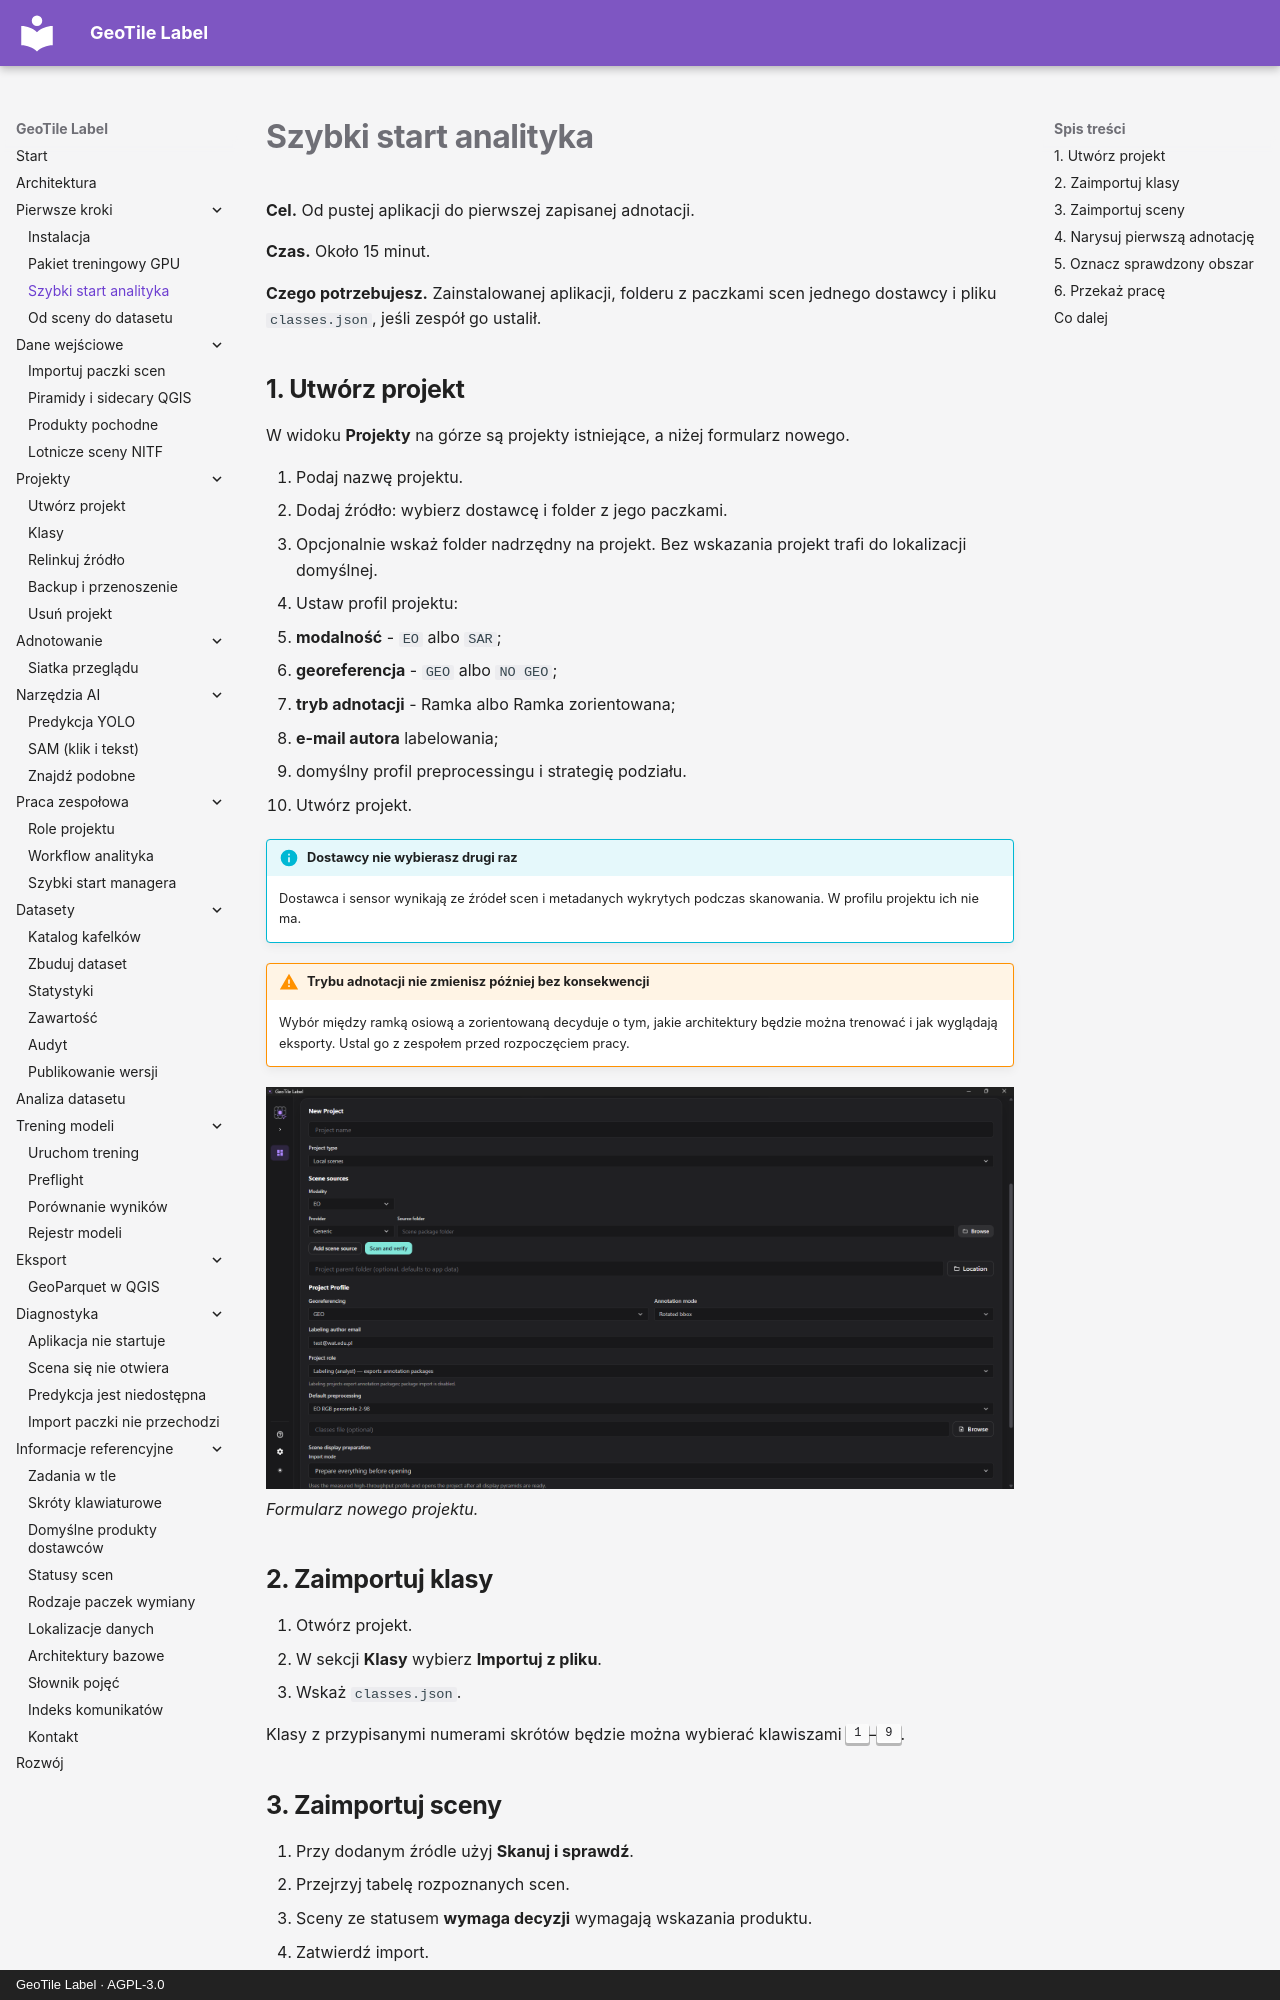

repository: jakubslesinski/geotile-label · page: getting-started/szybki-start-analityka.html · generator: mkdocs · copyright: GeoTile Label · AGPL-3.0

# Szybki start analityka

**Cel.** Od pustej aplikacji do pierwszej zapisanej adnotacji.

**Czas.** Około 15 minut.

**Czego potrzebujesz.** Zainstalowanej aplikacji, folderu z paczkami scen jednego
dostawcy i pliku `classes.json`, jeśli zespół go ustalił.

## 1. Utwórz projekt

W widoku **Projekty** na górze są projekty istniejące, a niżej formularz nowego.

1. Podaj nazwę projektu.
2. Dodaj źródło: wybierz dostawcę i folder z jego paczkami.
3. Opcjonalnie wskaż folder nadrzędny na projekt. Bez wskazania projekt trafi do
   lokalizacji domyślnej.
4. Ustaw profil projektu:
   - **modalność** - `EO` albo `SAR`;
   - **georeferencja** - `GEO` albo `NO GEO`;
   - **tryb adnotacji** - Ramka albo Ramka zorientowana;
   - **e-mail autora** labelowania;
   - domyślny profil preprocessingu i strategię podziału.
5. Utwórz projekt.

!!! info "Dostawcy nie wybierasz drugi raz"

    Dostawca i sensor wynikają ze źródeł scen i metadanych wykrytych podczas
    skanowania. W profilu projektu ich nie ma.

!!! warning "Trybu adnotacji nie zmienisz później bez konsekwencji"

    Wybór między ramką osiową a zorientowaną decyduje o tym, jakie architektury
    będzie można trenować i jak wyglądają eksporty. Ustal go z zespołem przed
    rozpoczęciem pracy.

![Formularz tworzenia projektu z widocznym profilem i wyborem trybu adnotacji](../assets/images/new-project-form.png)
*Formularz nowego projektu.*

## 2. Zaimportuj klasy

1. Otwórz projekt.
2. W sekcji **Klasy** wybierz **Importuj z pliku**.
3. Wskaż `classes.json`.

Klasy z przypisanymi numerami skrótów będzie można wybierać klawiszami ++1++–++9++.
